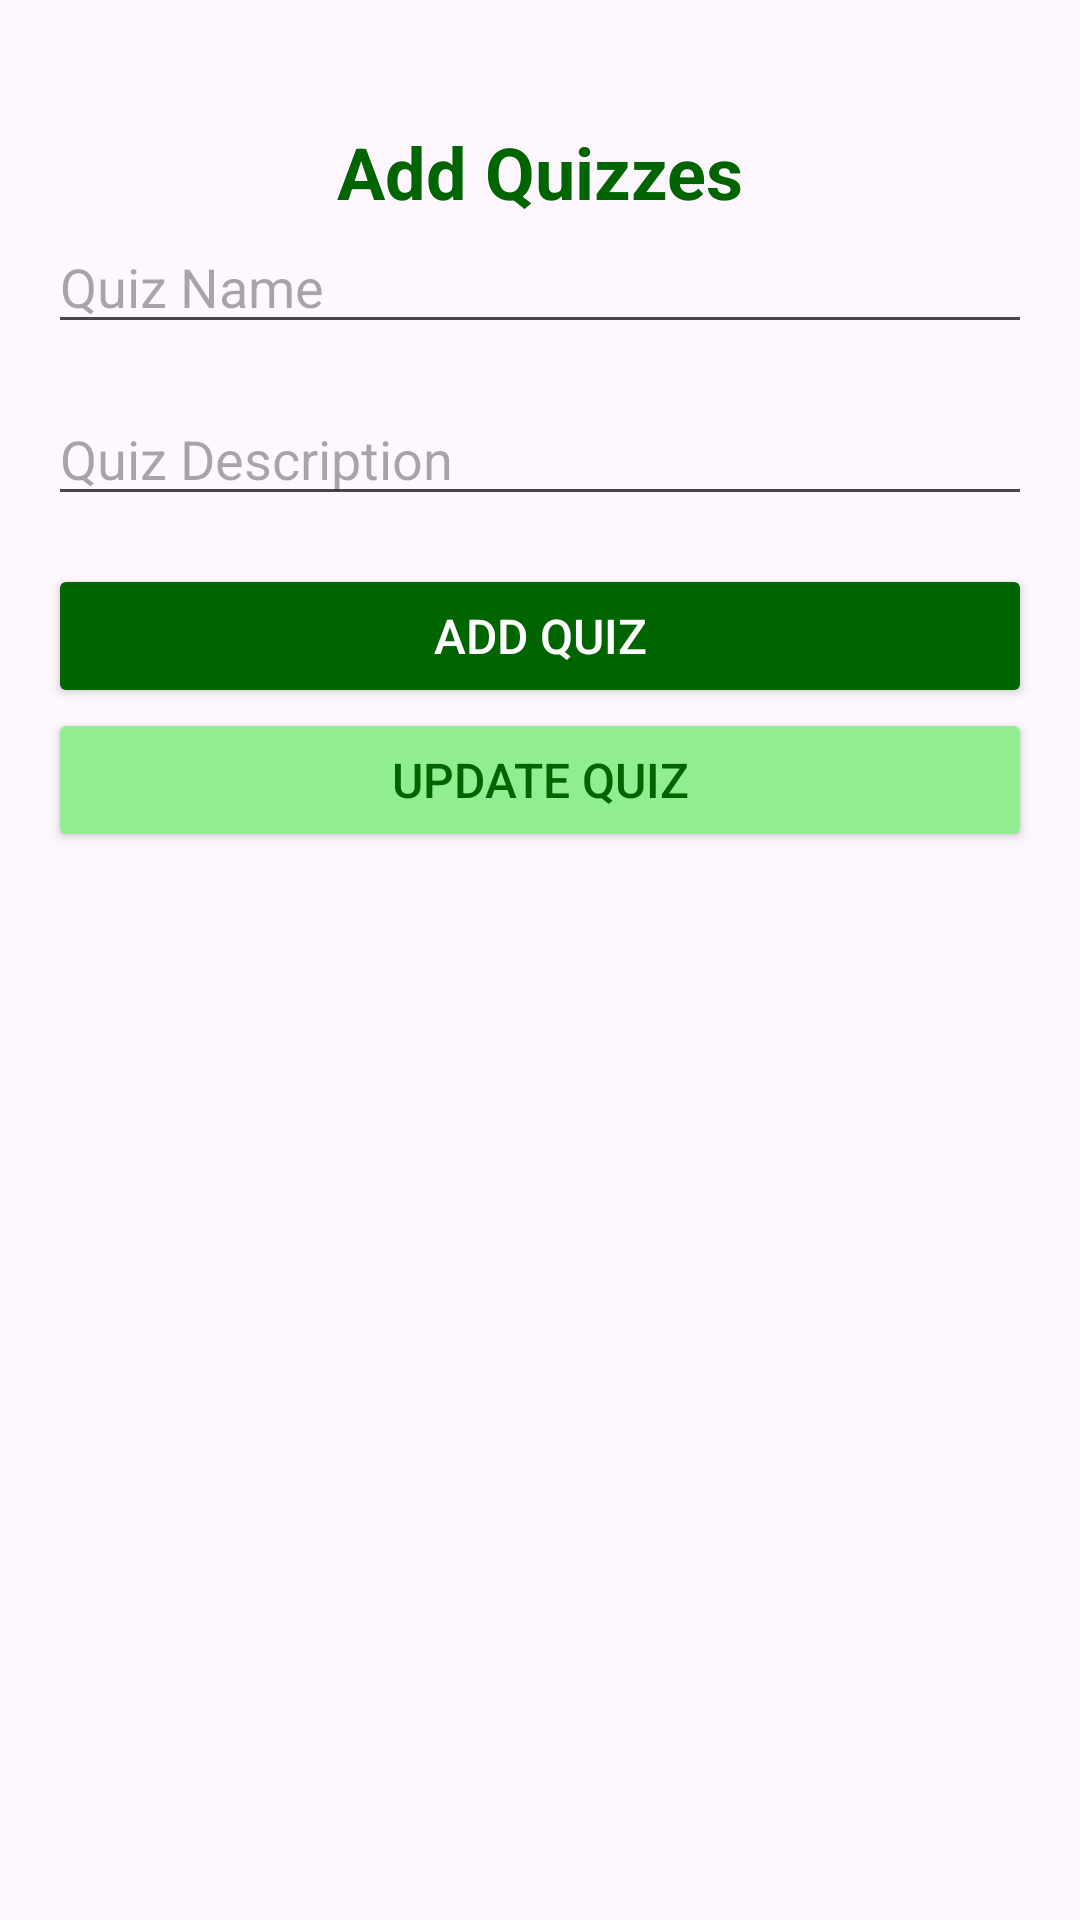

The Android layout XML behind this screen, and the referenced resources:
<!-- AndroidManifest.xml: application theme Theme.AppCompat.Light.NoActionBar -->
<!-- res/layout/activity_manage_quizzes.xml -->
<?xml version="1.0" encoding="utf-8"?>
<LinearLayout xmlns:android="http://schemas.android.com/apk/res/android"
    android:layout_width="match_parent"
    android:layout_height="match_parent"
    android:orientation="vertical"
    android:padding="16dp">

    
    <TextView
        android:id="@+id/textView2"
        android:layout_width="match_parent"
        android:layout_height="wrap_content"
        android:text="Add Quizzes"
        android:layout_marginTop="25dp"
        android:textStyle="bold"
        android:textAlignment="center"
        android:textColor="@color/dark_green"
        android:textSize="24sp" />

    <EditText
        android:id="@+id/etQuizName"
        android:layout_width="match_parent"
        android:layout_height="wrap_content"
        android:hint="Quiz Name"
        android:layout_marginBottom="16dp"/>

    <EditText
        android:id="@+id/etQuizDescription"
        android:layout_width="match_parent"
        android:layout_height="wrap_content"
        android:hint="Quiz Description"
        android:layout_marginBottom="16dp"/>

    <Button
        android:id="@+id/btnAddQuiz"
        android:layout_width="match_parent"
        android:layout_height="wrap_content"

        android:backgroundTint="@color/dark_green"
        android:padding="10dp"
        android:text="Add Quiz"
        android:textSize="16sp"
        android:textAllCaps="true"
        android:textColor="#ffffff"
        />

    <Button
        android:id="@+id/btnUpdateQuiz"
        android:layout_width="match_parent"
        android:layout_height="wrap_content"
        android:layout_marginBottom="10dp"
        android:backgroundTint="@color/light_green"
        android:padding="10dp"
        android:text="Update Quiz"
        android:textSize="16sp"
        android:textAllCaps="true"
        android:textColor="@color/dark_green"/>

    
    <ListView
        android:id="@+id/listViewQuizzes"
        android:layout_width="match_parent"
        android:layout_height="wrap_content"/>
</LinearLayout>
<!-- resources referenced by this layout -->
<resources>
  <color name="dark_green">#006400</color>
  <color name="light_green">#90EE90</color>
  <style name="Theme.AppCompat.Light.NoActionBar" parent="Base.Theme.AppCompat.Light.NoActionBar" />
  <style name="Base.Theme.AppCompat.Light.NoActionBar" parent="Theme.Material3.DayNight.NoActionBar">
          
          
      </style>
</resources>
